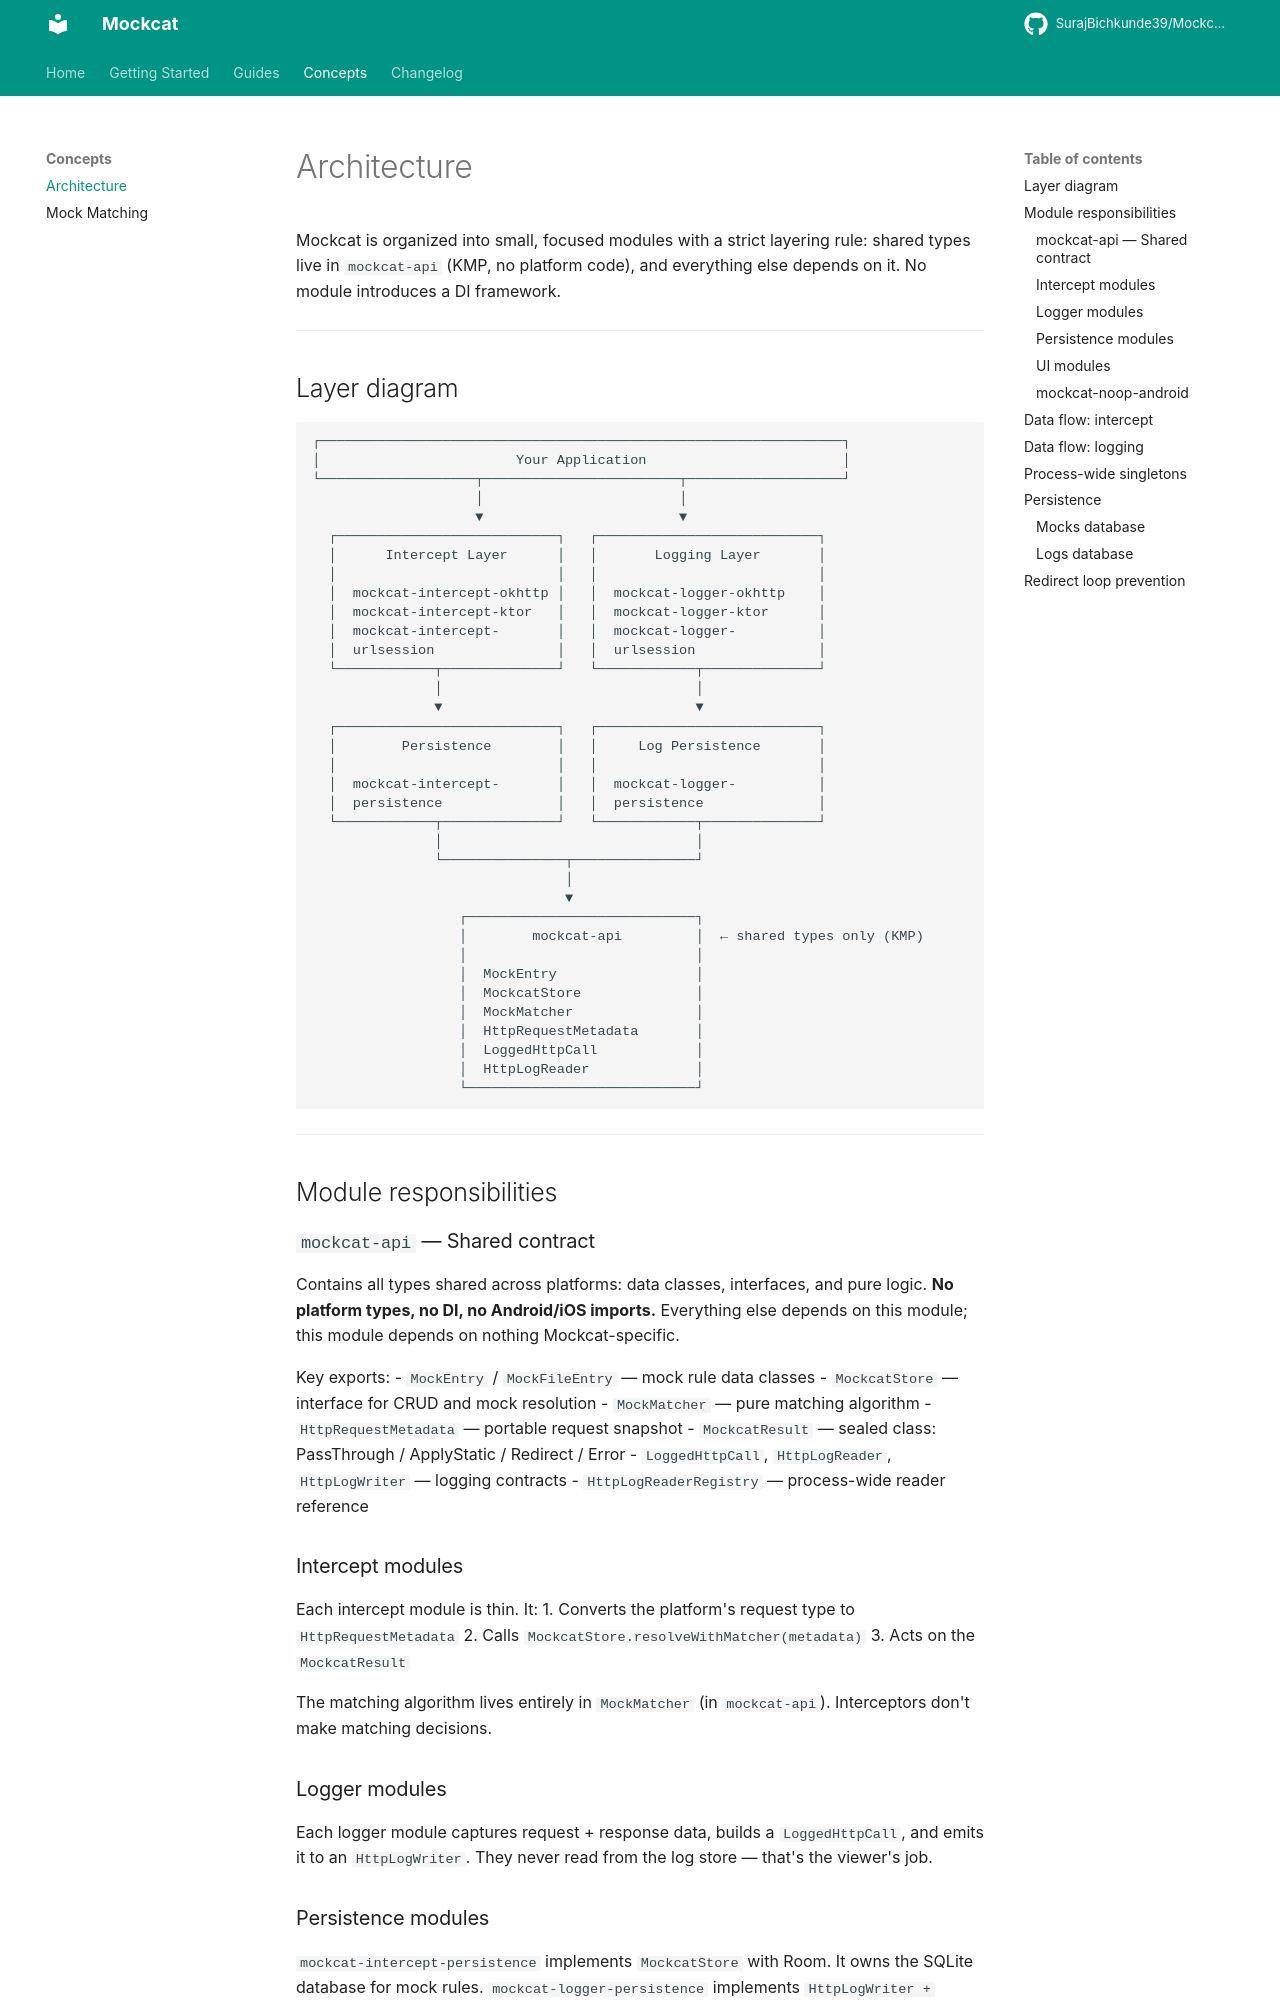

repository: SurajBichkunde39/Mockcat-KMP · page: concepts/architecture/index.html · generator: mkdocs

# Architecture

Mockcat is organized into small, focused modules with a strict layering rule: shared types live in `mockcat-api` (KMP, no platform code), and everything else depends on it. No module introduces a DI framework.

---

## Layer diagram

```
┌────────────────────────────────────────────────────────────────┐
│                        Your Application                        │
└───────────────────┬────────────────────────┬───────────────────┘
                    │                        │
                    ▼                        ▼
  ┌───────────────────────────┐   ┌───────────────────────────┐
  │      Intercept Layer      │   │       Logging Layer       │
  │                           │   │                           │
  │  mockcat-intercept-okhttp │   │  mockcat-logger-okhttp    │
  │  mockcat-intercept-ktor   │   │  mockcat-logger-ktor      │
  │  mockcat-intercept-       │   │  mockcat-logger-          │
  │  urlsession               │   │  urlsession               │
  └────────────┬──────────────┘   └────────────┬──────────────┘
               │                               │
               ▼                               ▼
  ┌───────────────────────────┐   ┌───────────────────────────┐
  │        Persistence        │   │     Log Persistence       │
  │                           │   │                           │
  │  mockcat-intercept-       │   │  mockcat-logger-          │
  │  persistence              │   │  persistence              │
  └────────────┬──────────────┘   └────────────┬──────────────┘
               │                               │
               └───────────────┬───────────────┘
                               │
                               ▼
                  ┌────────────────────────────┐
                  │        mockcat-api         │  ← shared types only (KMP)
                  │                            │
                  │  MockEntry                 │
                  │  MockcatStore              │
                  │  MockMatcher               │
                  │  HttpRequestMetadata       │
                  │  LoggedHttpCall            │
                  │  HttpLogReader             │
                  └────────────────────────────┘
```

---

## Module responsibilities

### `mockcat-api` — Shared contract

Contains all types shared across platforms: data classes, interfaces, and pure logic. **No platform types, no DI, no Android/iOS imports.** Everything else depends on this module; this module depends on nothing Mockcat-specific.

Key exports:
- `MockEntry` / `MockFileEntry` — mock rule data classes
- `MockcatStore` — interface for CRUD and mock resolution
- `MockMatcher` — pure matching algorithm
- `HttpRequestMetadata` — portable request snapshot
- `MockcatResult` — sealed class: PassThrough / ApplyStatic / Redirect / Error
- `LoggedHttpCall`, `HttpLogReader`, `HttpLogWriter` — logging contracts
- `HttpLogReaderRegistry` — process-wide reader reference
